Run: headless pygame with SDL's dummy video driver; simulated clock (each Clock.tick advances the game by its frame time, no real sleeping); random seed 0; keys injected as events and as key.get_pressed() state; no mouse input.
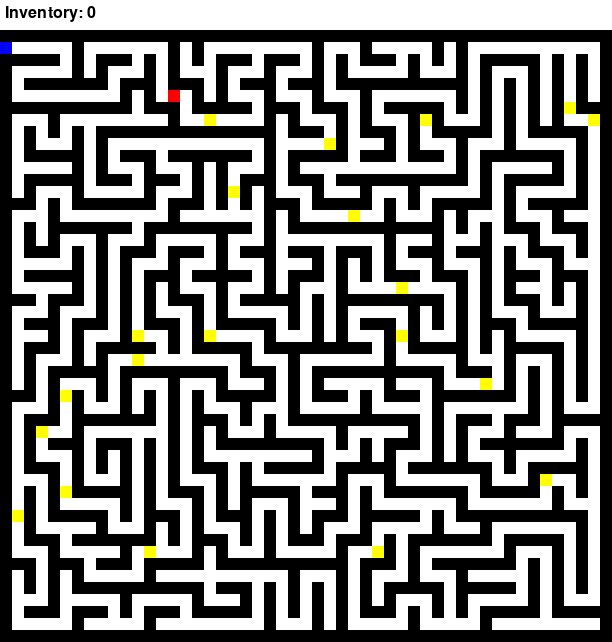
Frame 1 of 4 · flips 1–60 · no input
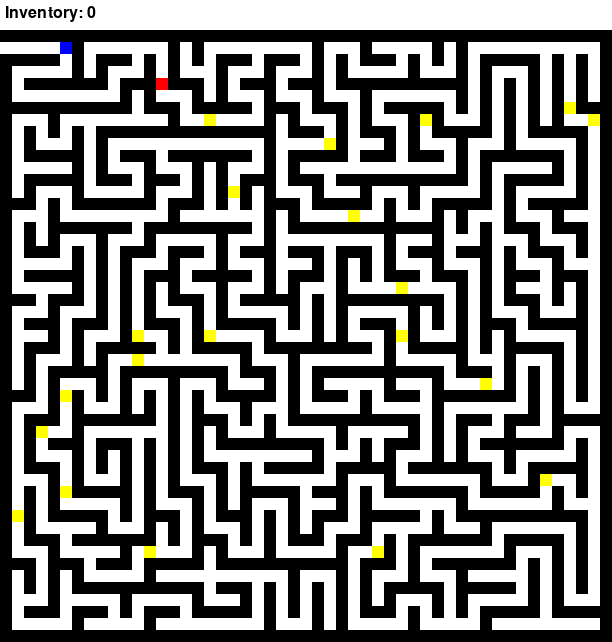
Frame 2 of 4 · flips 61–180 · tapped SPACE, RETURN · held RIGHT (→), D
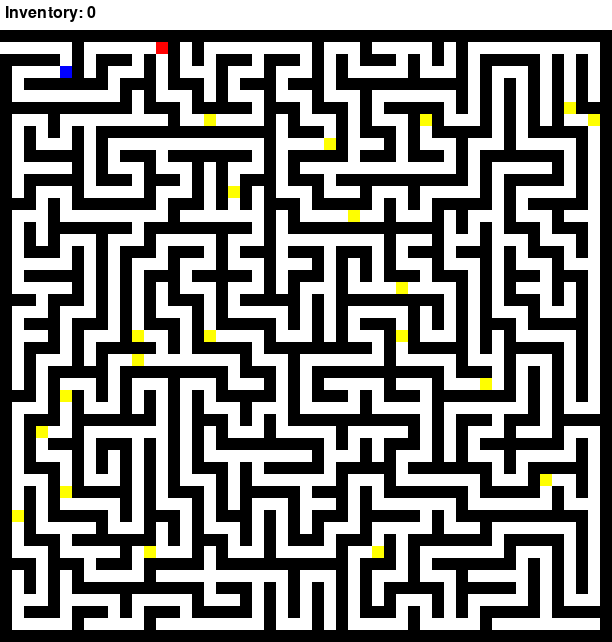
Frame 3 of 4 · flips 181–300 · held DOWN (↓), S
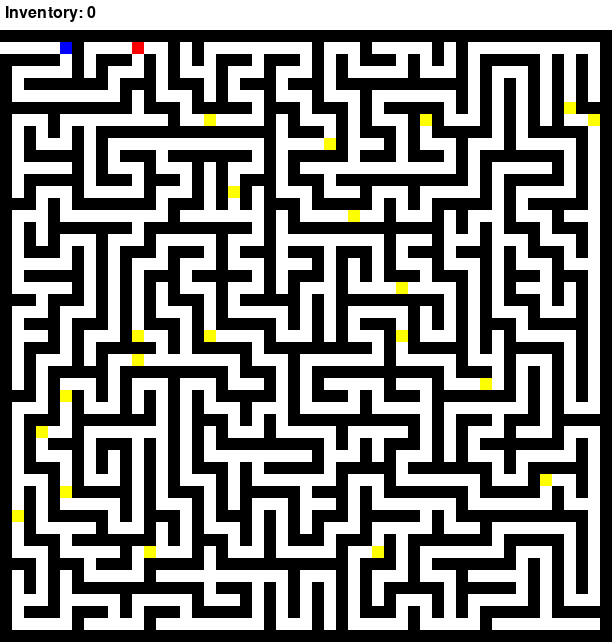
Frame 4 of 4 · flips 301–420 · held LEFT (←), A, UP (↑), W

The pygame program that drew these frames:

import pygame
import random
import heapq

# === CONFIG ===
GRID_SIZE = 51  # Must be odd to ensure single-width walls
CELL_SIZE = 12
HUD_HEIGHT = 30
WINDOW_SIZE = (GRID_SIZE * CELL_SIZE, GRID_SIZE * CELL_SIZE + HUD_HEIGHT)
FPS = 60
MINOTAUR_MOVE_INTERVAL = 0.8  # seconds between minotaur steps
NUM_ITEMS = 20  # Number of yellow squares

# === COLORS ===
WHITE = (255, 255, 255)
BLACK = (0, 0, 0)
BLUE = (0, 0, 255)
RED = (255, 0, 0)
YELLOW = (255, 255, 0)

# === INIT PYGAME ===
pygame.init()
win = pygame.display.set_mode(WINDOW_SIZE)
pygame.display.set_caption("Minotaur Chase")
clock = pygame.time.Clock()
font = pygame.font.SysFont(None, 24)

# === MAZE GENERATION (DFS) WITH ENTRANCE ===
def generate_maze(size):
    maze = [[1 for _ in range(size)] for _ in range(size)]
    stack = []

    entrance = (1, 0)
    maze[entrance[0]][entrance[1]] = 0
    maze[1][1] = 0

    stack.append((1, 1))
    directions = [(-2, 0), (2, 0), (0, -2), (0, 2)]

    while stack:
        x, y = stack[-1]
        neighbors = []
        for dx, dy in directions:
            nx, ny = x + dx, y + dy
            if 1 <= nx < size - 1 and 1 <= ny < size - 1 and maze[nx][ny] == 1:
                neighbors.append((nx, ny))

        if neighbors:
            nx, ny = random.choice(neighbors)
            maze[(x + nx) // 2][(y + ny) // 2] = 0
            maze[nx][ny] = 0
            stack.append((nx, ny))
        else:
            stack.pop()

    return maze, entrance

# === A* ALGORITHM ===
def a_star(maze, start, goal):
    def h(a, b): return abs(a[0] - b[0]) + abs(a[1] - b[1])

    open_set = [(h(start, goal), 0, start)]
    came_from = {}
    g_score = {start: 0}
    visited = set()

    while open_set:
        _, cost, current = heapq.heappop(open_set)
        if current == goal:
            path = []
            while current in came_from:
                path.append(current)
                current = came_from[current]
            path.append(start)
            return path[::-1]

        visited.add(current)

        for dx, dy in [(-1, 0), (1, 0), (0, -1), (0, 1)]:
            nx, ny = current[0] + dx, current[1] + dy
            neighbor = (nx, ny)
            if 0 <= nx < GRID_SIZE and 0 <= ny < GRID_SIZE and maze[nx][ny] == 0:
                tentative_g = g_score[current] + 1
                if neighbor not in g_score or tentative_g < g_score[neighbor]:
                    came_from[neighbor] = current
                    g_score[neighbor] = tentative_g
                    heapq.heappush(open_set, (tentative_g + h(neighbor, goal), tentative_g, neighbor))

    return []  # no path

# === FIND RANDOM EMPTY CELL ===
def get_random_empty_cell(maze):
    while True:
        r = random.randint(0, GRID_SIZE - 1)
        c = random.randint(0, GRID_SIZE - 1)
        if maze[r][c] == 0:
            return (r, c)

# === SETUP ===
maze, entrance = generate_maze(GRID_SIZE)
hero_pos = entrance
minotaur_pos = get_random_empty_cell(maze)
while minotaur_pos == hero_pos:
    minotaur_pos = get_random_empty_cell(maze)

items = set()
while len(items) < NUM_ITEMS:
    item = get_random_empty_cell(maze)
    if item != hero_pos and item != minotaur_pos:
        items.add(item)

inventory = 0

minotaur_path = []
minotaur_timer = 0
move_timer = 0
MOVE_INTERVAL = 0.1  # seconds between hero movement when key is held
held_keys = {"up": False, "down": False, "left": False, "right": False}

# === GAME LOOP ===
running = True
while running:
    dt = clock.tick(FPS) / 1000
    move_timer += dt

    for event in pygame.event.get():
        if event.type == pygame.QUIT:
            running = False
        elif event.type == pygame.KEYDOWN:
            if event.key == pygame.K_UP: held_keys["up"] = True
            elif event.key == pygame.K_DOWN: held_keys["down"] = True
            elif event.key == pygame.K_LEFT: held_keys["left"] = True
            elif event.key == pygame.K_RIGHT: held_keys["right"] = True
        elif event.type == pygame.KEYUP:
            if event.key == pygame.K_UP: held_keys["up"] = False
            elif event.key == pygame.K_DOWN: held_keys["down"] = False
            elif event.key == pygame.K_LEFT: held_keys["left"] = False
            elif event.key == pygame.K_RIGHT: held_keys["right"] = False

    if move_timer >= MOVE_INTERVAL:
        dx, dy = 0, 0
        if held_keys["up"]: dx = -1
        elif held_keys["down"]: dx = 1
        elif held_keys["left"]: dy = -1
        elif held_keys["right"]: dy = 1

        new_pos = (hero_pos[0] + dx, hero_pos[1] + dy)
        if 0 <= new_pos[0] < GRID_SIZE and 0 <= new_pos[1] < GRID_SIZE and maze[new_pos[0]][new_pos[1]] == 0:
            hero_pos = new_pos
            if hero_pos in items:
                items.remove(hero_pos)
                inventory += 1
        move_timer = 0

    # === MINOTAUR MOVEMENT ===
    minotaur_timer += dt
    if minotaur_timer >= MINOTAUR_MOVE_INTERVAL:
        minotaur_path = a_star(maze, minotaur_pos, hero_pos)
        if minotaur_path and len(minotaur_path) > 1:
            minotaur_pos = minotaur_path[1]
        minotaur_timer = 0

    # === DRAWING ===
    win.fill(WHITE)

    # Draw inventory bar
    pygame.draw.rect(win, WHITE, (0, 0, WINDOW_SIZE[0], HUD_HEIGHT))
    inventory_text = font.render(f"Inventory: {inventory}", True, (0, 0, 0))
    win.blit(inventory_text, (5, 5))

    # Draw maze offset below HUD
    for r in range(GRID_SIZE):
        for c in range(GRID_SIZE):
            color = BLACK if maze[r][c] == 1 else WHITE
            rect = pygame.Rect(c * CELL_SIZE, r * CELL_SIZE + HUD_HEIGHT, CELL_SIZE, CELL_SIZE)
            pygame.draw.rect(win, color, rect)

    for item in items:
        rect = pygame.Rect(item[1] * CELL_SIZE, item[0] * CELL_SIZE + HUD_HEIGHT, CELL_SIZE, CELL_SIZE)
        pygame.draw.rect(win, YELLOW, rect)

    pygame.draw.rect(win, BLUE, (hero_pos[1] * CELL_SIZE, hero_pos[0] * CELL_SIZE + HUD_HEIGHT, CELL_SIZE, CELL_SIZE))
    pygame.draw.rect(win, RED, (minotaur_pos[1] * CELL_SIZE, minotaur_pos[0] * CELL_SIZE + HUD_HEIGHT, CELL_SIZE, CELL_SIZE))

    pygame.display.flip()

pygame.quit()
